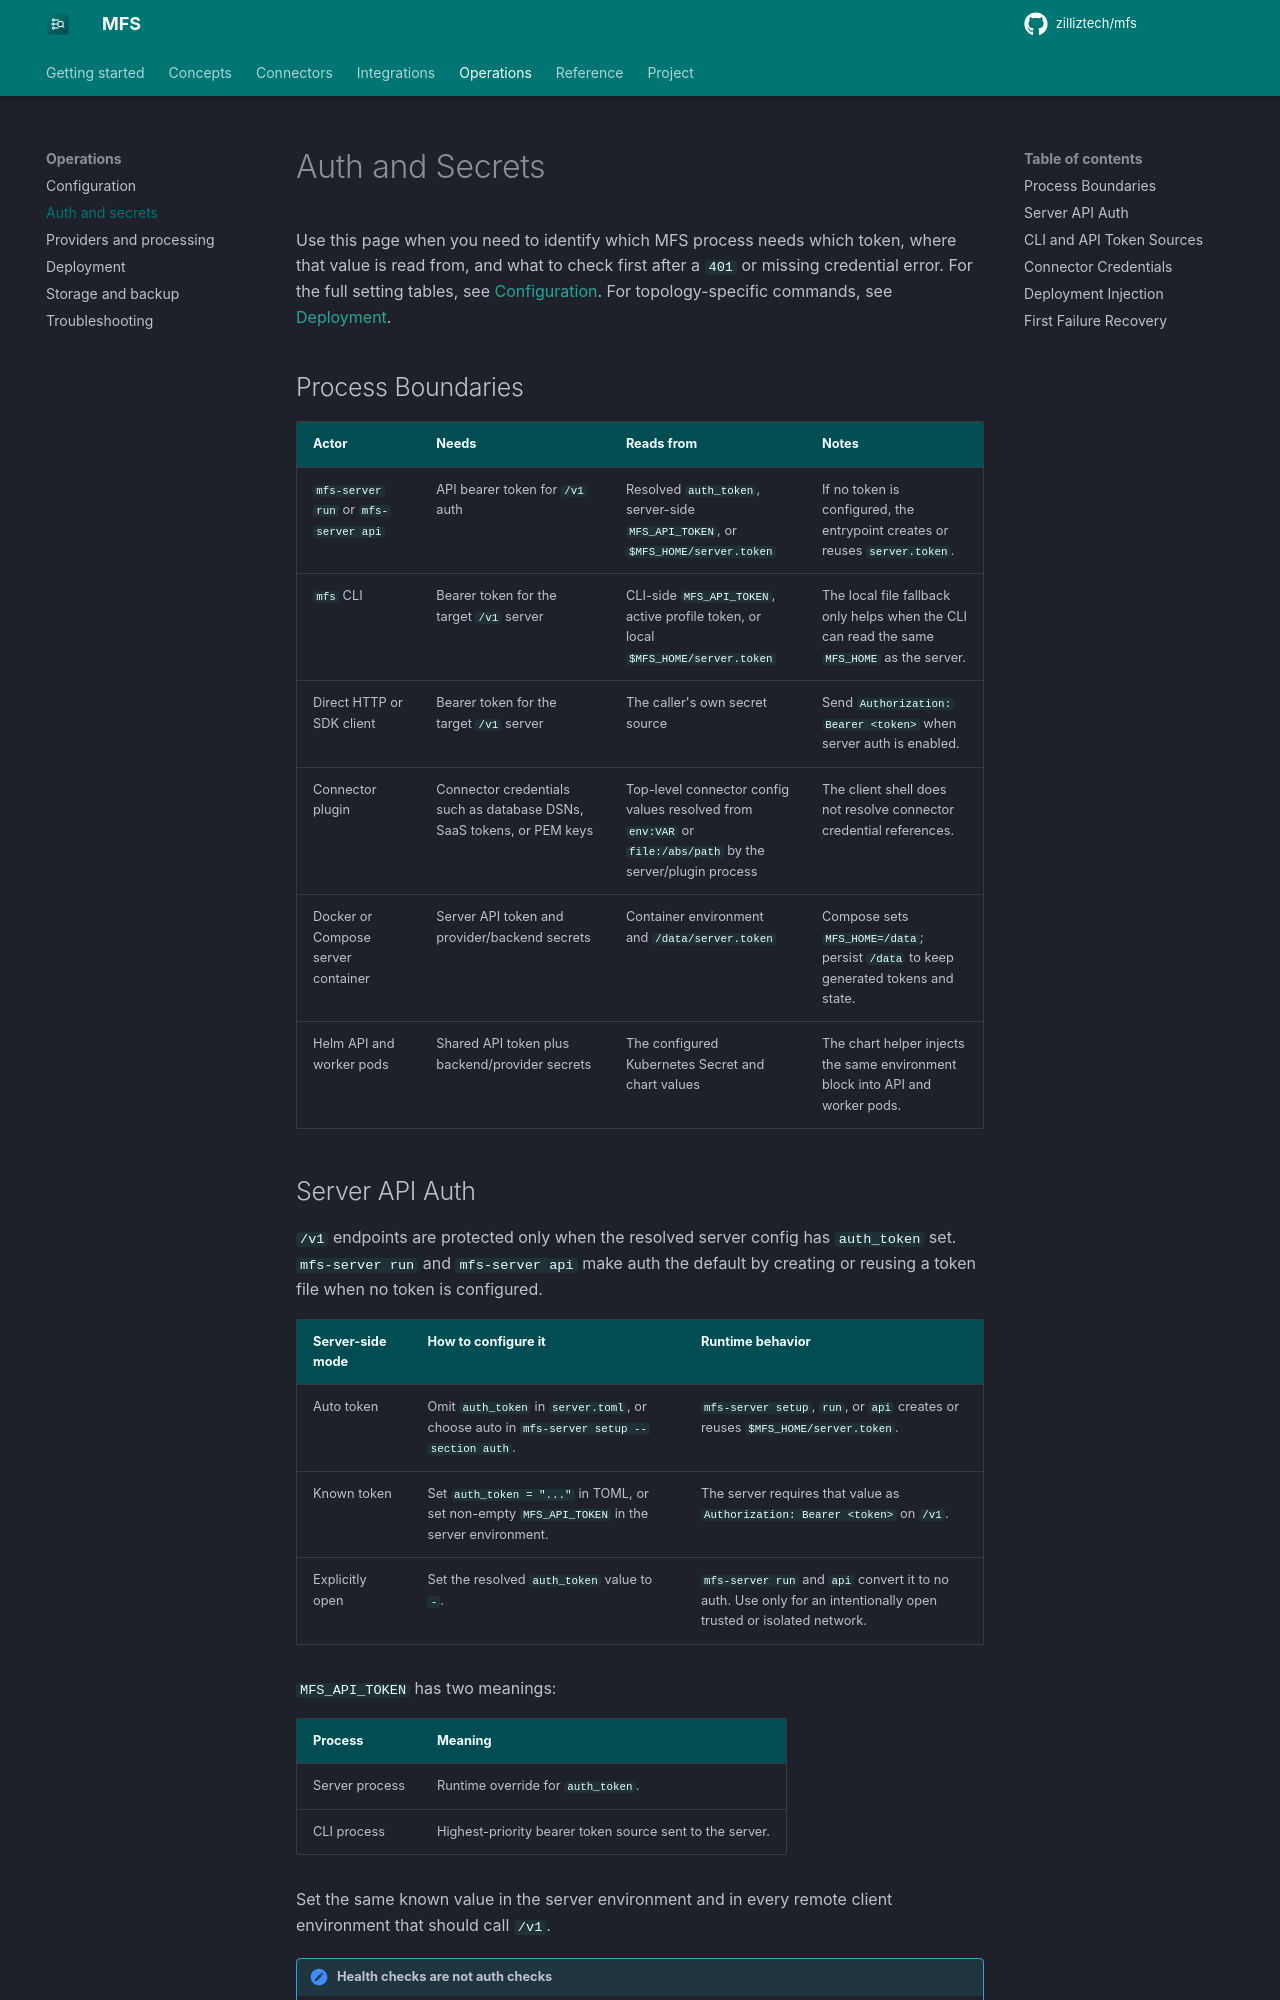

repository: zilliztech/mfs · page: auth-and-secrets/index.html · generator: mkdocs

# Auth and Secrets

Use this page when you need to identify which MFS process needs which token,
where that value is read from, and what to check first after a `401` or missing
credential error. For the full setting tables, see
[Configuration](configuration.md). For topology-specific commands, see
[Deployment](deployment.md).

## Process Boundaries

| Actor | Needs | Reads from | Notes |
|---|---|---|---|
| `mfs-server run` or `mfs-server api` | API bearer token for `/v1` auth | Resolved `auth_token`, server-side `MFS_API_TOKEN`, or `$MFS_HOME/server.token` | If no token is configured, the entrypoint creates or reuses `server.token`. |
| `mfs` CLI | Bearer token for the target `/v1` server | CLI-side `MFS_API_TOKEN`, active profile token, or local `$MFS_HOME/server.token` | The local file fallback only helps when the CLI can read the same `MFS_HOME` as the server. |
| Direct HTTP or SDK client | Bearer token for the target `/v1` server | The caller's own secret source | Send `Authorization: Bearer <token>` when server auth is enabled. |
| Connector plugin | Connector credentials such as database DSNs, SaaS tokens, or PEM keys | Top-level connector config values resolved from `env:VAR` or `file:/abs/path` by the server/plugin process | The client shell does not resolve connector credential references. |
| Docker or Compose server container | Server API token and provider/backend secrets | Container environment and `/data/server.token` | Compose sets `MFS_HOME=/data`; persist `/data` to keep generated tokens and state. |
| Helm API and worker pods | Shared API token plus backend/provider secrets | The configured Kubernetes Secret and chart values | The chart helper injects the same environment block into API and worker pods. |

## Server API Auth

`/v1` endpoints are protected only when the resolved server config has
`auth_token` set. `mfs-server run` and `mfs-server api` make auth the default by
creating or reusing a token file when no token is configured.

| Server-side mode | How to configure it | Runtime behavior |
|---|---|---|
| Auto token | Omit `auth_token` in `server.toml`, or choose auto in `mfs-server setup --section auth`. | `mfs-server setup`, `run`, or `api` creates or reuses `$MFS_HOME/server.token`. |
| Known token | Set `auth_token = "..."` in TOML, or set non-empty `MFS_API_TOKEN` in the server environment. | The server requires that value as `Authorization: Bearer <token>` on `/v1`. |
| Explicitly open | Set the resolved `auth_token` value to `-`. | `mfs-server run` and `api` convert it to no auth. Use only for an intentionally open trusted or isolated network. |

`MFS_API_TOKEN` has two meanings:

| Process | Meaning |
|---|---|
| Server process | Runtime override for `auth_token`. |
| CLI process | Highest-priority bearer token source sent to the server. |

Set the same known value in the server environment and in every remote client
environment that should call `/v1`.

!!! note "Health checks are not auth checks"
    `GET /healthz` is outside the OpenAPI `/v1` control plane and the FastAPI
    auth middleware exempts it. It returns only `{"status":"ok"}` so liveness
    and readiness probes can work without API credentials. Use
    `/v1/server/info` or `/v1/status` with a bearer token to test API auth.
